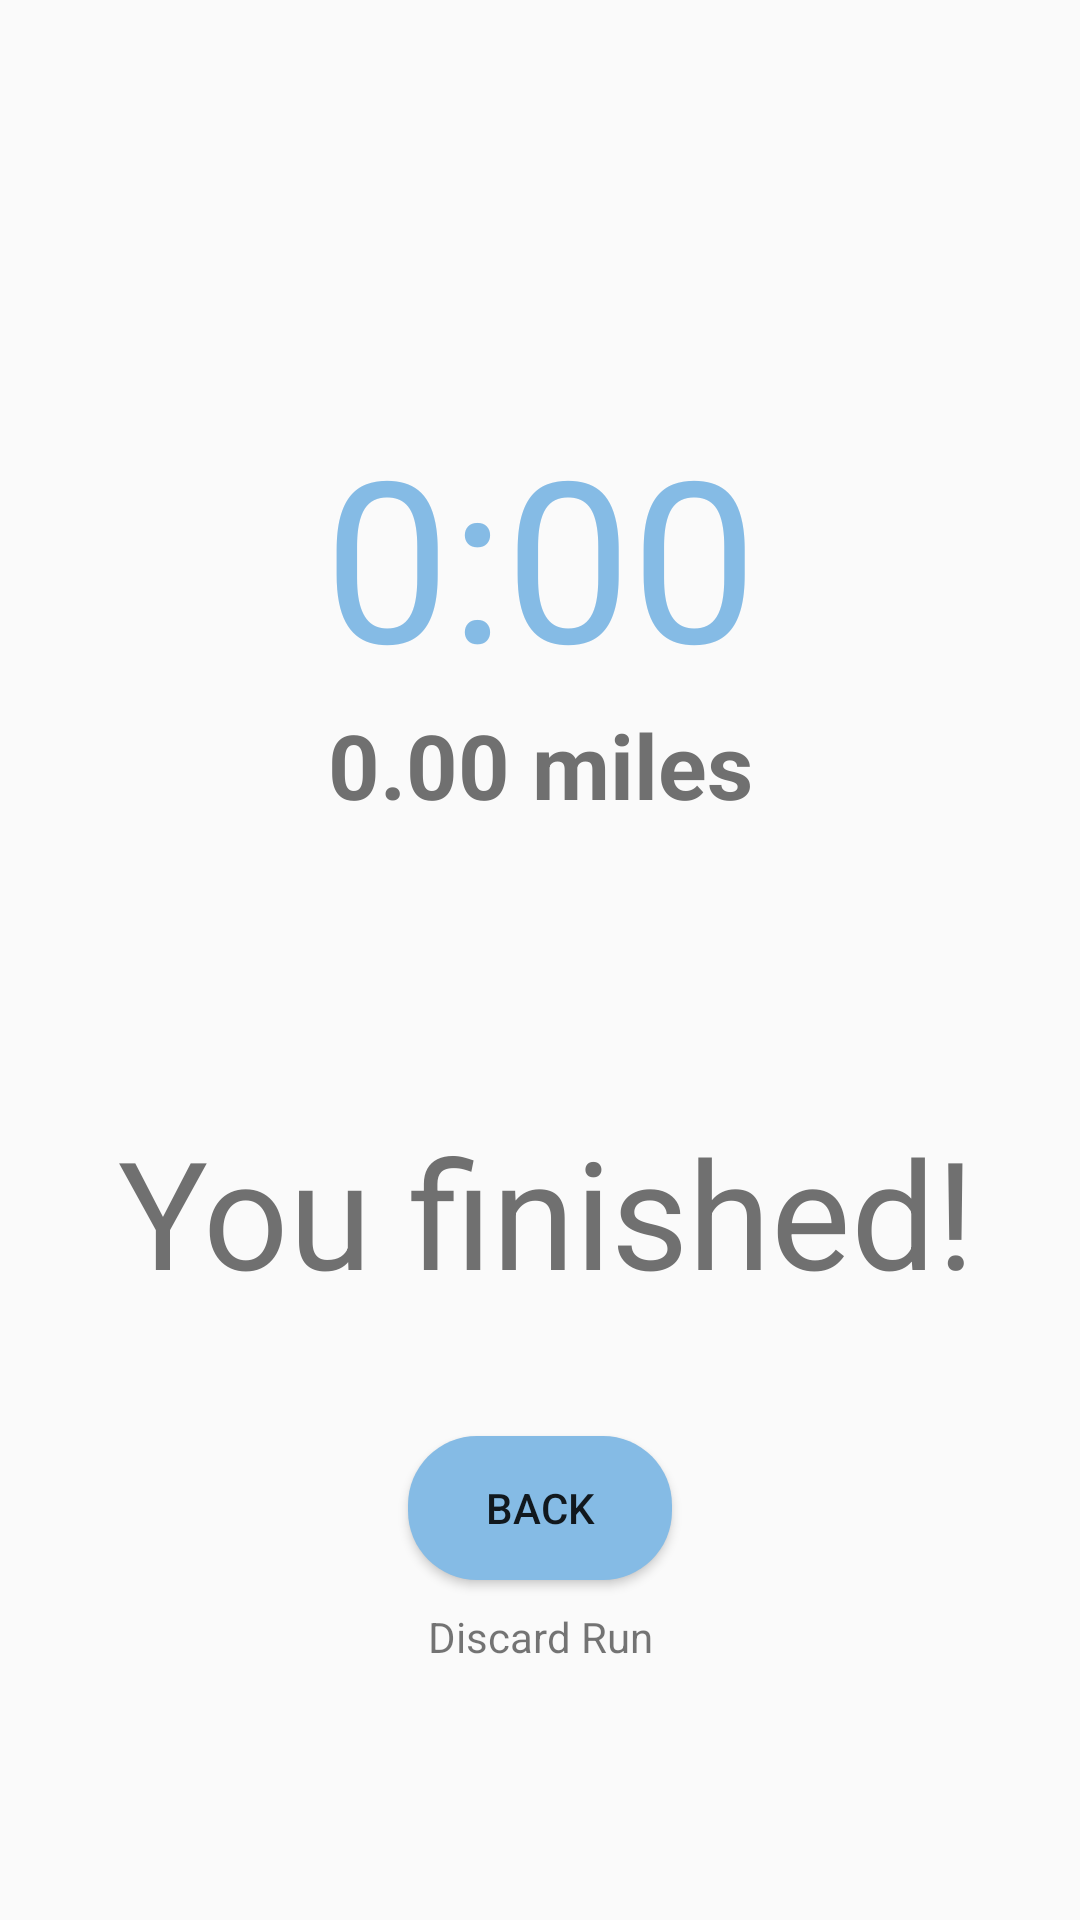

Reconstruct the res/layout file that produces this screen, plus the resources it refers to.
<!-- AndroidManifest.xml: application theme AppTheme -->
<!-- res/layout/activity_complete.xml -->
<?xml version="1.0" encoding="utf-8"?>
<androidx.constraintlayout.widget.ConstraintLayout xmlns:android="http://schemas.android.com/apk/res/android"
    xmlns:app="http://schemas.android.com/apk/res-auto"
    xmlns:tools="http://schemas.android.com/tools"
    android:layout_width="match_parent"
    android:layout_height="match_parent"
    tools:context=".CompleteActivity">

    <TextView
        android:layout_width="wrap_content"
        android:layout_height="wrap_content"
        android:layout_marginBottom="8dp"
        android:text="You finished!"
        android:textColor="@color/dark_grey"
        android:textSize="50sp"
        app:layout_constraintBottom_toBottomOf="parent"
        app:layout_constraintEnd_toEndOf="parent"
        app:layout_constraintHorizontal_bias="0.53"
        app:layout_constraintStart_toStartOf="parent"
        app:layout_constraintTop_toTopOf="parent"
        app:layout_constraintVertical_bias="0.655" />

    <ImageView
        android:id="@+id/outer_circle"
        android:layout_height="wrap_content"
        android:layout_width="wrap_content"
        android:src="@drawable/complete_outer_circle"
        app:layout_constraintBottom_toBottomOf="parent"
        app:layout_constraintEnd_toEndOf="parent"
        app:layout_constraintStart_toStartOf="parent"
        app:layout_constraintTop_toTopOf="parent"
        app:layout_constraintVertical_bias="0.32"/>

    <ImageView
        android:id="@+id/inner_circle"
        android:layout_width="wrap_content"
        android:layout_height="wrap_content"
        android:src="@drawable/complete_inner_circle"
        app:layout_constraintTop_toTopOf="parent"
        app:layout_constraintBottom_toBottomOf="parent"
        app:layout_constraintStart_toStartOf="parent"
        app:layout_constraintEnd_toEndOf="parent"
        app:layout_constraintVertical_bias="0.32"/>

    <TextView
        android:id="@+id/time"
        android:layout_width="wrap_content"
        android:layout_height="wrap_content"
        android:text="0:00"
        android:textSize="75sp"
        android:textColor="@color/blue"
        app:layout_constraintBottom_toBottomOf="parent"
        app:layout_constraintEnd_toEndOf="parent"
        app:layout_constraintHorizontal_bias="0.5"
        app:layout_constraintStart_toStartOf="parent"
        app:layout_constraintTop_toTopOf="parent"
        app:layout_constraintVertical_bias="0.250" />

    <TextView
        android:id="@+id/distance"
        android:layout_width="wrap_content"
        android:layout_height="wrap_content"
        android:text="0.00 miles"
        android:textSize="30sp"
        android:textColor="@color/dark_grey"
        android:textStyle="bold"
        app:layout_constraintBottom_toBottomOf="parent"
        app:layout_constraintEnd_toEndOf="parent"
        app:layout_constraintStart_toStartOf="parent"
        app:layout_constraintTop_toBottomOf="@id/time"
        app:layout_constraintVertical_bias="0" />

    <Button
        android:id="@+id/backButton"
        android:layout_width="wrap_content"
        android:layout_height="wrap_content"
        android:layout_marginTop="312dp"
        android:text="back"
        android:onClick="onClickBack"
        android:background="@drawable/complete_back"
        android:src="@drawable/complete_back"
        app:layout_constraintBottom_toBottomOf="parent"
        app:layout_constraintEnd_toEndOf="parent"
        app:layout_constraintStart_toStartOf="parent"
        app:layout_constraintTop_toTopOf="parent"
        app:layout_constraintVertical_bias="0.595" />

    <TextView
        android:id="@+id/discard"
        android:layout_width="wrap_content"
        android:layout_height="wrap_content"
        android:text="Discard Run"
        android:onClick="onClickDiscard"
        app:layout_constraintTop_toBottomOf="@id/backButton"
        app:layout_constraintStart_toStartOf="parent"
        app:layout_constraintEnd_toEndOf="parent"
        app:layout_constraintBottom_toBottomOf="parent"
        app:layout_constraintVertical_bias="0.1"/>

</androidx.constraintlayout.widget.ConstraintLayout>
<!-- resources referenced by this layout -->
<resources>
  <color name="blue">#85BBE5</color>
  <color name="dark_grey">#707070</color>
  <!-- drawable complete_back (drawable) -->
  <?xml version="1.0" encoding="utf-8"?>
  <selector xmlns:android="http://schemas.android.com/apk/res/android">
  
      <item
          android:state_pressed="true"
          android:drawable="@drawable/complete_back_pressed"/>
  
      <item
          android:drawable="@drawable/complete_back_released" />
  </selector>
  <style name="AppTheme" parent="Theme.AppCompat.Light.NoActionBar">
          
  
          <item name="colorPrimary">@color/colorPrimary</item>
          <item name="colorPrimaryDark">@color/colorPrimaryDark</item>
          <item name="colorAccent">@color/black</item>
          <item name="colorSurface">@color/white</item>
          <item name="actionBarStyle">@style/AppTheme.AppBarOverlay</item>
  
      </style>
  <!-- drawable complete_back_pressed (drawable) -->
  <?xml version="1.0" encoding="utf-8"?>
  <shape xmlns:android="http://schemas.android.com/apk/res/android"
      android:shape="rectangle">
  
      <solid
          android:color="@color/light_blue" />
  
      <corners
          android:radius="23dp" />
  
  </shape>
  <!-- drawable complete_back_released (drawable) -->
  <?xml version="1.0" encoding="utf-8"?>
  <shape xmlns:android="http://schemas.android.com/apk/res/android"
      android:shape="rectangle">
  
      <solid
          android:color="@color/blue" />
  
      <corners
          android:radius="23dp" />
  </shape>
  <color name="colorPrimary">#008577</color>
  <color name="colorPrimaryDark">#393939</color>
  <color name="black">#000000</color>
  <color name="white">#FFFFFF</color>
  <style name="AppTheme.AppBarOverlay" parent="ThemeOverlay.AppCompat.Dark.ActionBar" />
  <color name="light_blue">#8CCED0</color>
</resources>
